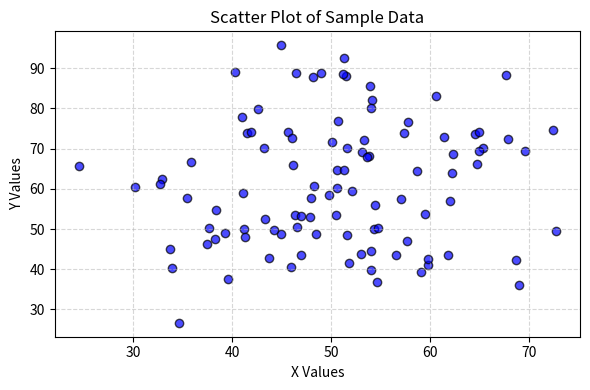

The script that saved this image:
# ============================================================================
# Experiment 9: Scatter Plot Using Sample Data
# Libraries: matplotlib, numpy
# ============================================================================

import matplotlib.pyplot as plt
import numpy as np

# Generate Bivariate Sample Data
np.random.seed(0)
x = np.random.normal(loc=50, scale=10, size=100)
y = np.random.normal(loc=60, scale=15, size=100)

# Render Scatter Plot
plt.figure(figsize=(6, 4))
plt.scatter(x, y, color='blue', alpha=0.7, edgecolor='black')
plt.title('Scatter Plot of Sample Data')
plt.xlabel('X Values')
plt.ylabel('Y Values')
plt.grid(True, linestyle='--', alpha=0.5)
plt.tight_layout()
plt.show()
